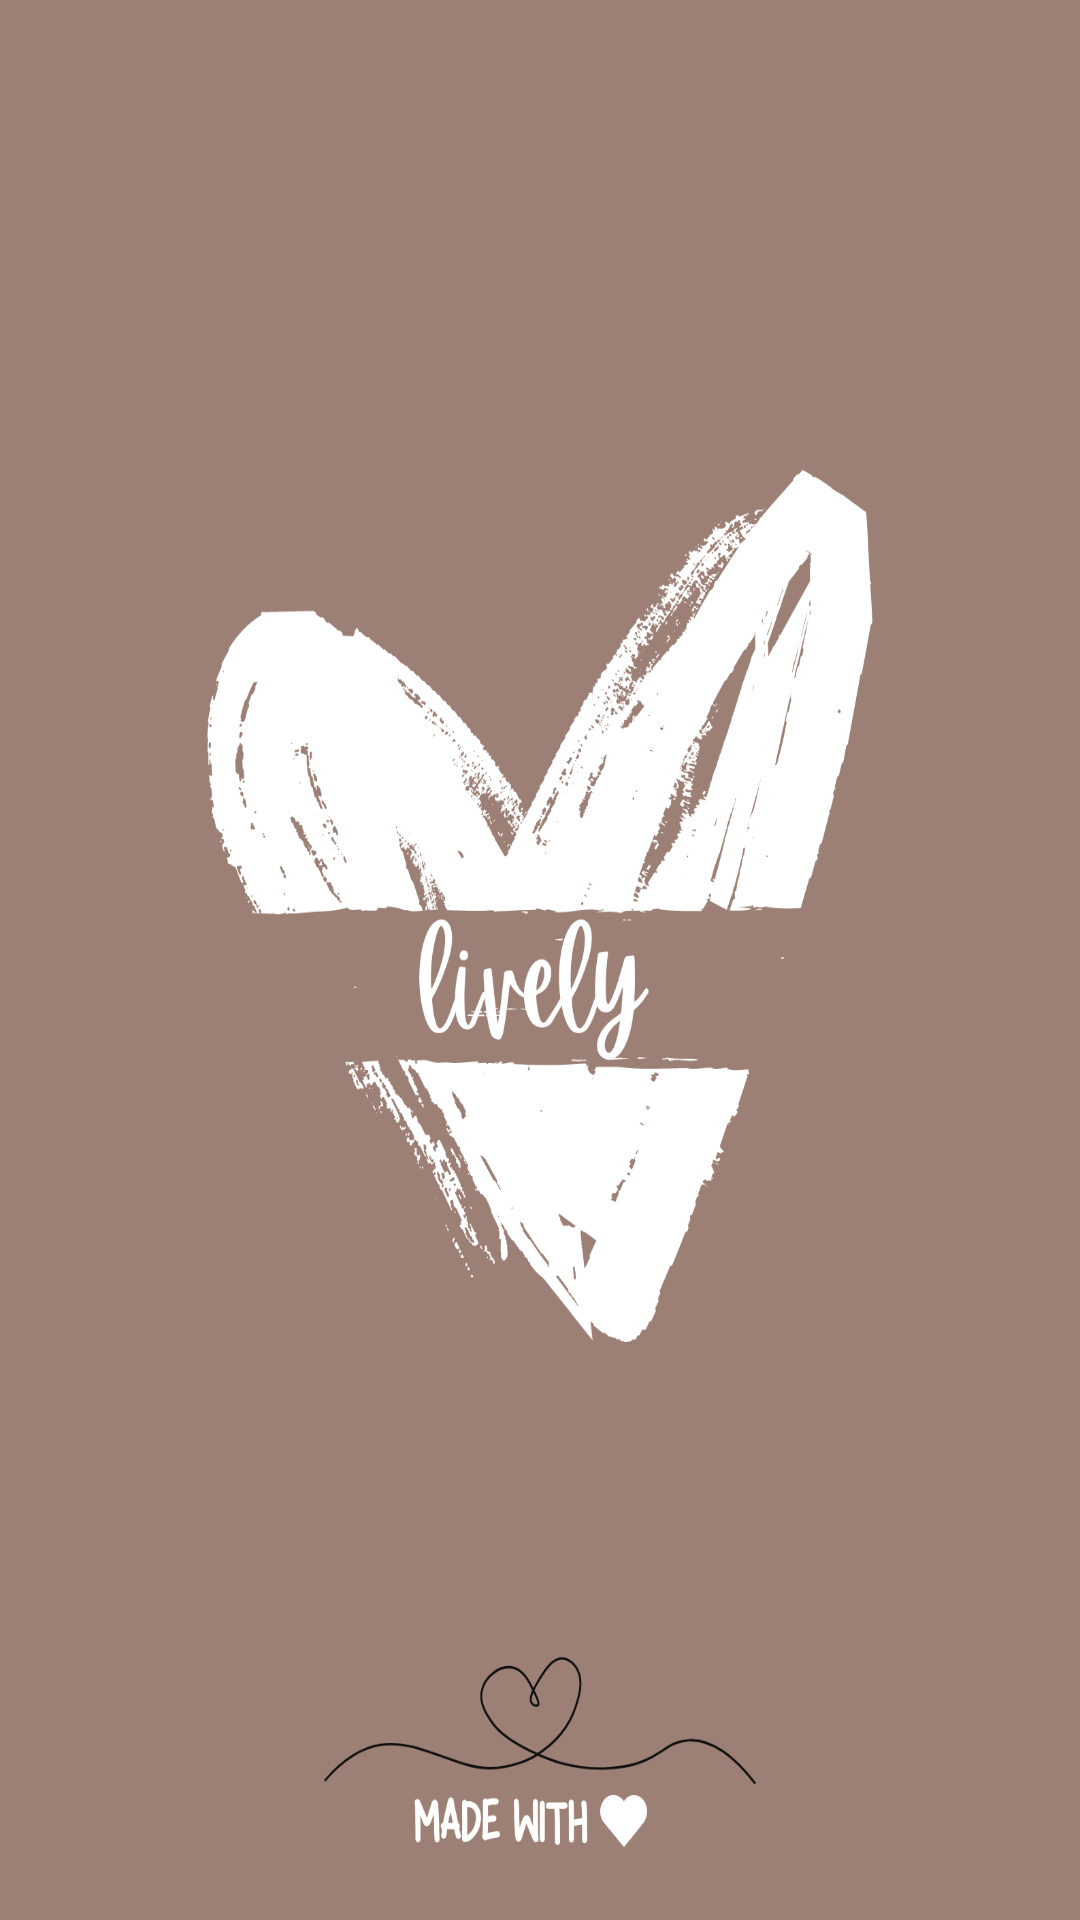

This screen was rendered from an Android layout file. Write that file and the resources it references.
<!-- AndroidManifest.xml: application theme Theme.Lively -->
<!-- res/layout/activity_splash_screen.xml -->
<?xml version="1.0" encoding="utf-8"?>
<RelativeLayout xmlns:android="http://schemas.android.com/apk/res/android"
    xmlns:app="http://schemas.android.com/apk/res-auto"
    xmlns:tools="http://schemas.android.com/tools"
    android:layout_width="match_parent"
    android:layout_height="match_parent"
    tools:context=".SplashScreen"
    android:background="@drawable/sp3">

</RelativeLayout>
<!-- resources referenced by this layout -->
<resources>
  <!-- drawable sp3: png bitmap (drawable, 173191 bytes) -->
  <style name="Theme.Lively" parent="Base.Theme.Lively" />
  <style name="Base.Theme.Lively" parent="Theme.MaterialComponents.DayNight.NoActionBar">
          
          
          <item name="colorPrimary">@color/dark_brown</item>
      </style>
  <color name="dark_brown">#9D8075</color>
</resources>
